Photos from the image-classification dataset "roadcover_dataset_focus_crosswalk" in the GitHub repository brnvika/IndustrialTechnologies. Its 5 classes are: clean road, ice, loose snow, snowbank crosswalk, snowdrift.

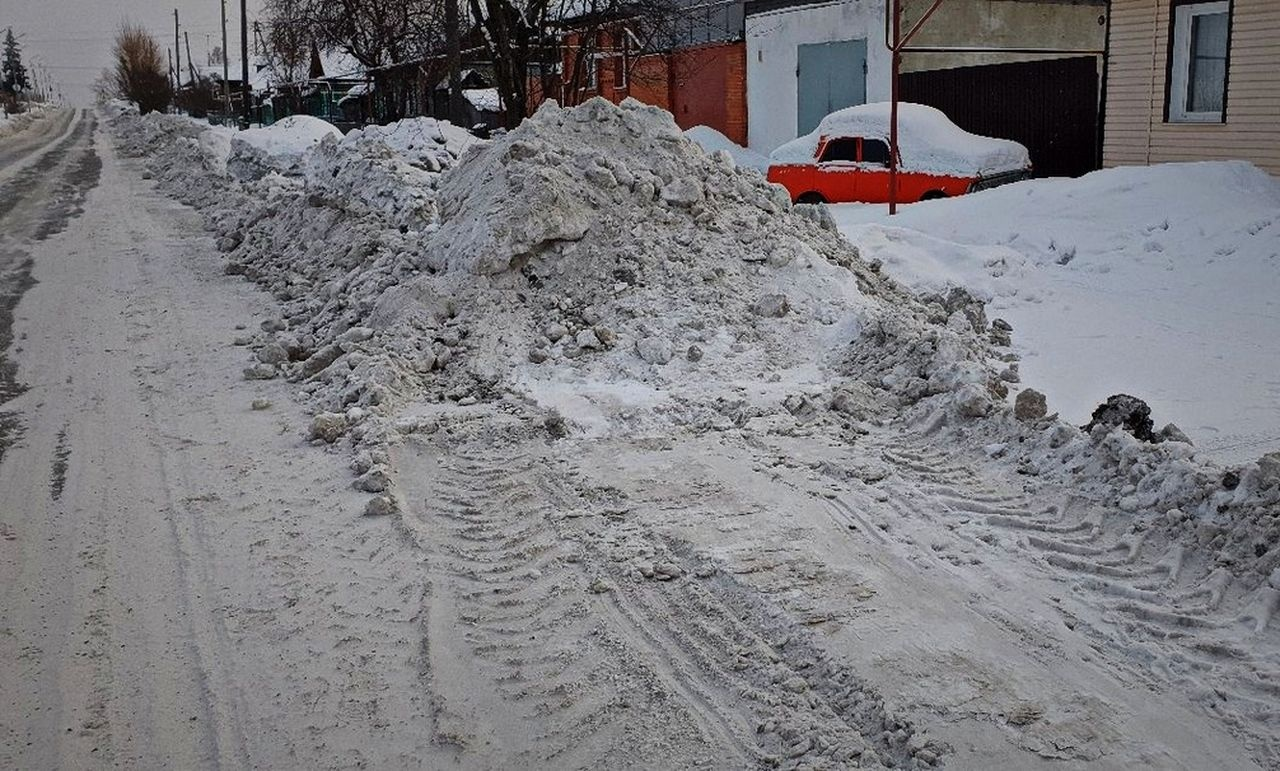
Label: snowbank crosswalk

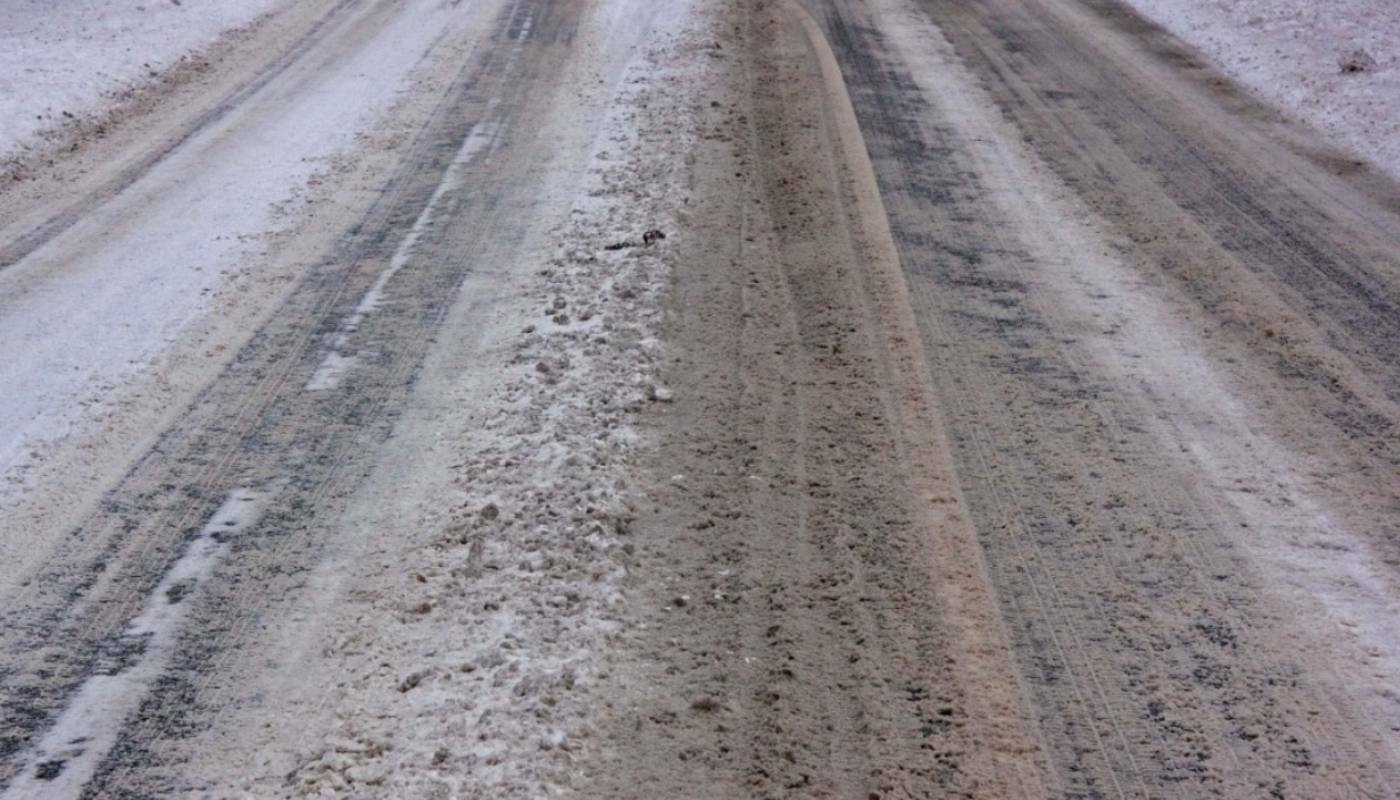
Label: loose snow

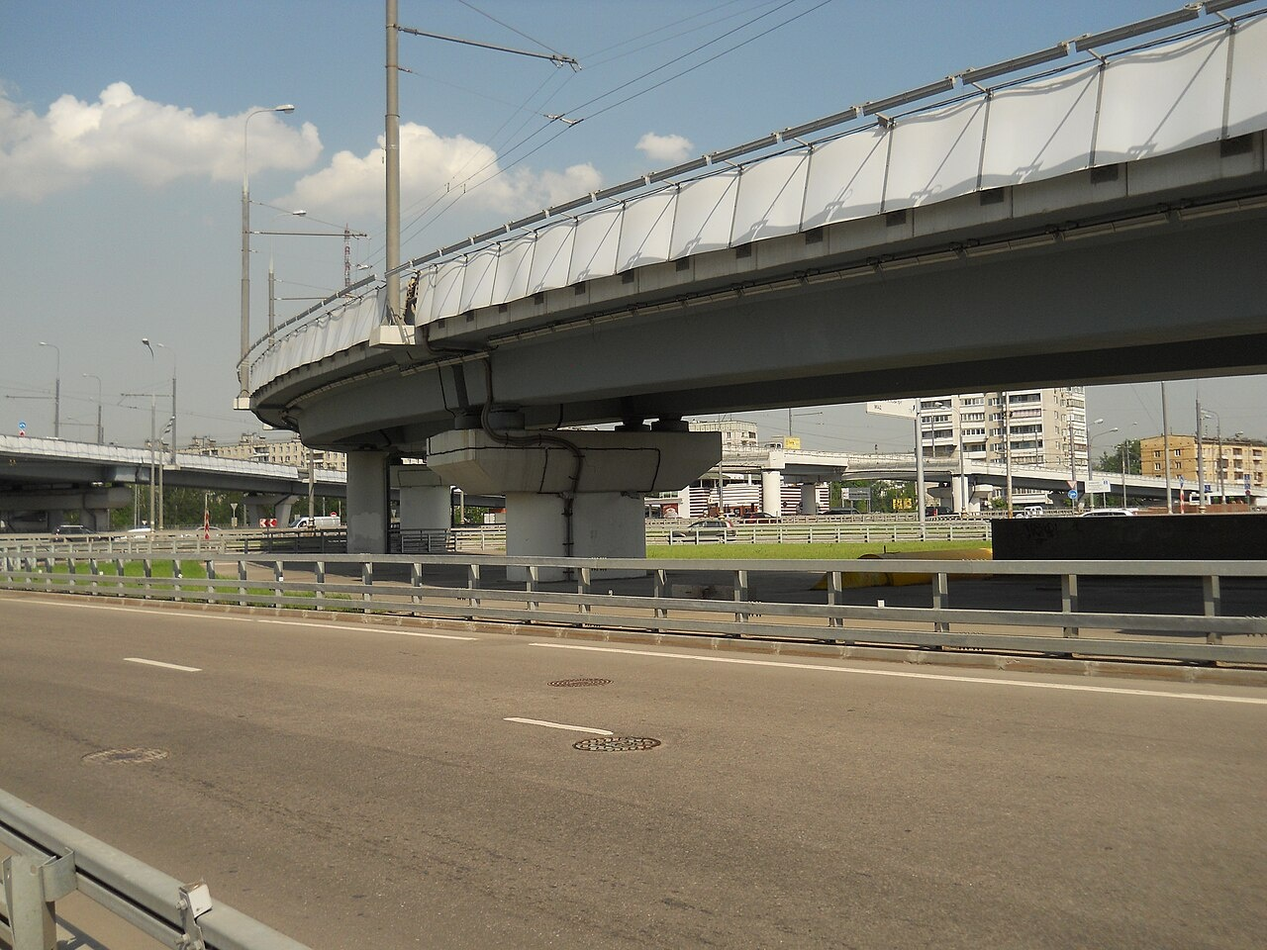
Label: clean road

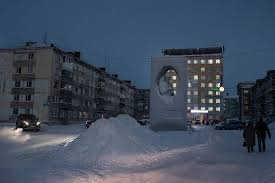
Label: snowdrift

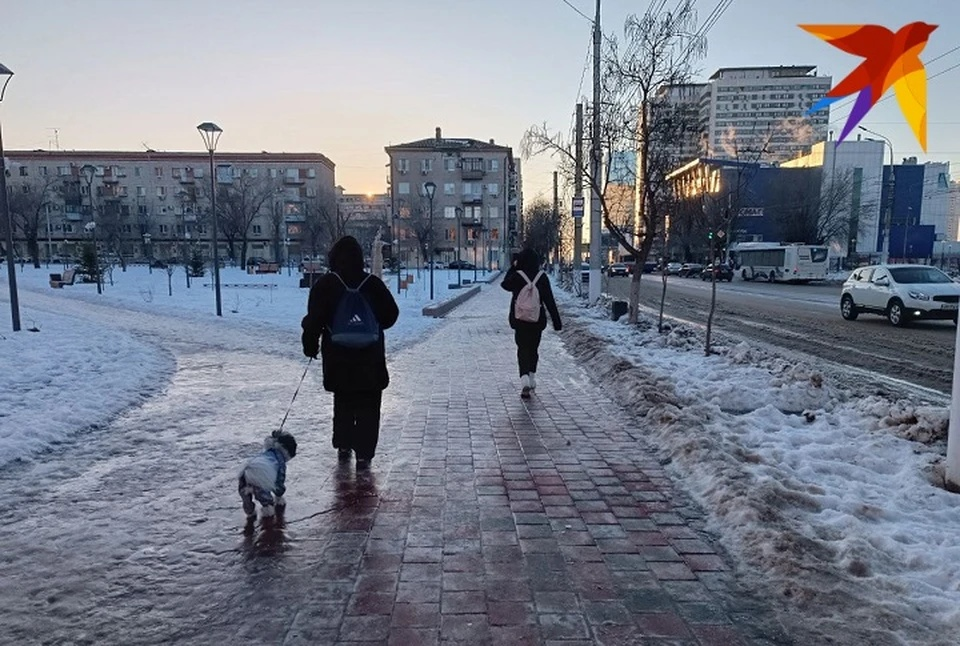
Label: ice

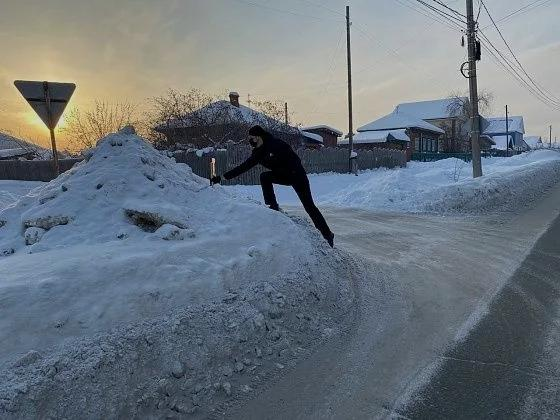
Label: snowbank crosswalk
